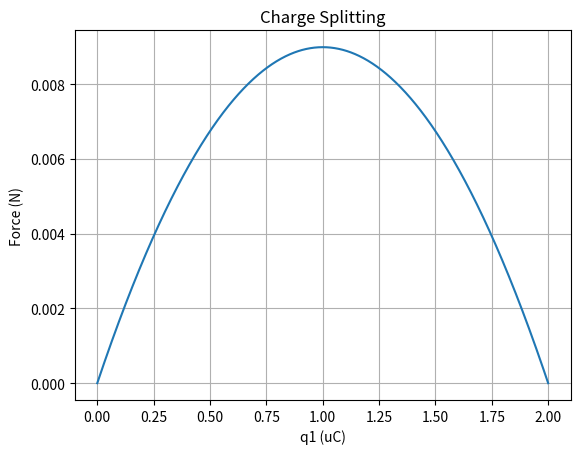

Generate this figure with matplotlib:
import matplotlib.pyplot as plt

qtot = 2.0E-06
d = 1.0
k = 8.99E+09

force = [0.0 for i in range(0,1000)]
q1 = [0.0 for i in range(0,1000)]
q1uC = [0.0 for i in range(0,1000)]

for i in range(0,1000):
    q1[i] = 1.0*i/999.0*qtot
    q2 = qtot - q1[i]
    force[i] = k*q1[i]*q2/(d*d)
    q1uC[i]=q1[i]*1.0E+06

fig = plt.figure()
ax1 = fig.add_subplot(111)

ax1.plot(q1uC,force)

ax1.set_title("Charge Splitting")
ax1.set_xlabel('q1 (uC)')
ax1.set_ylabel('Force (N)')
ax1.grid(True)

plt.show()

